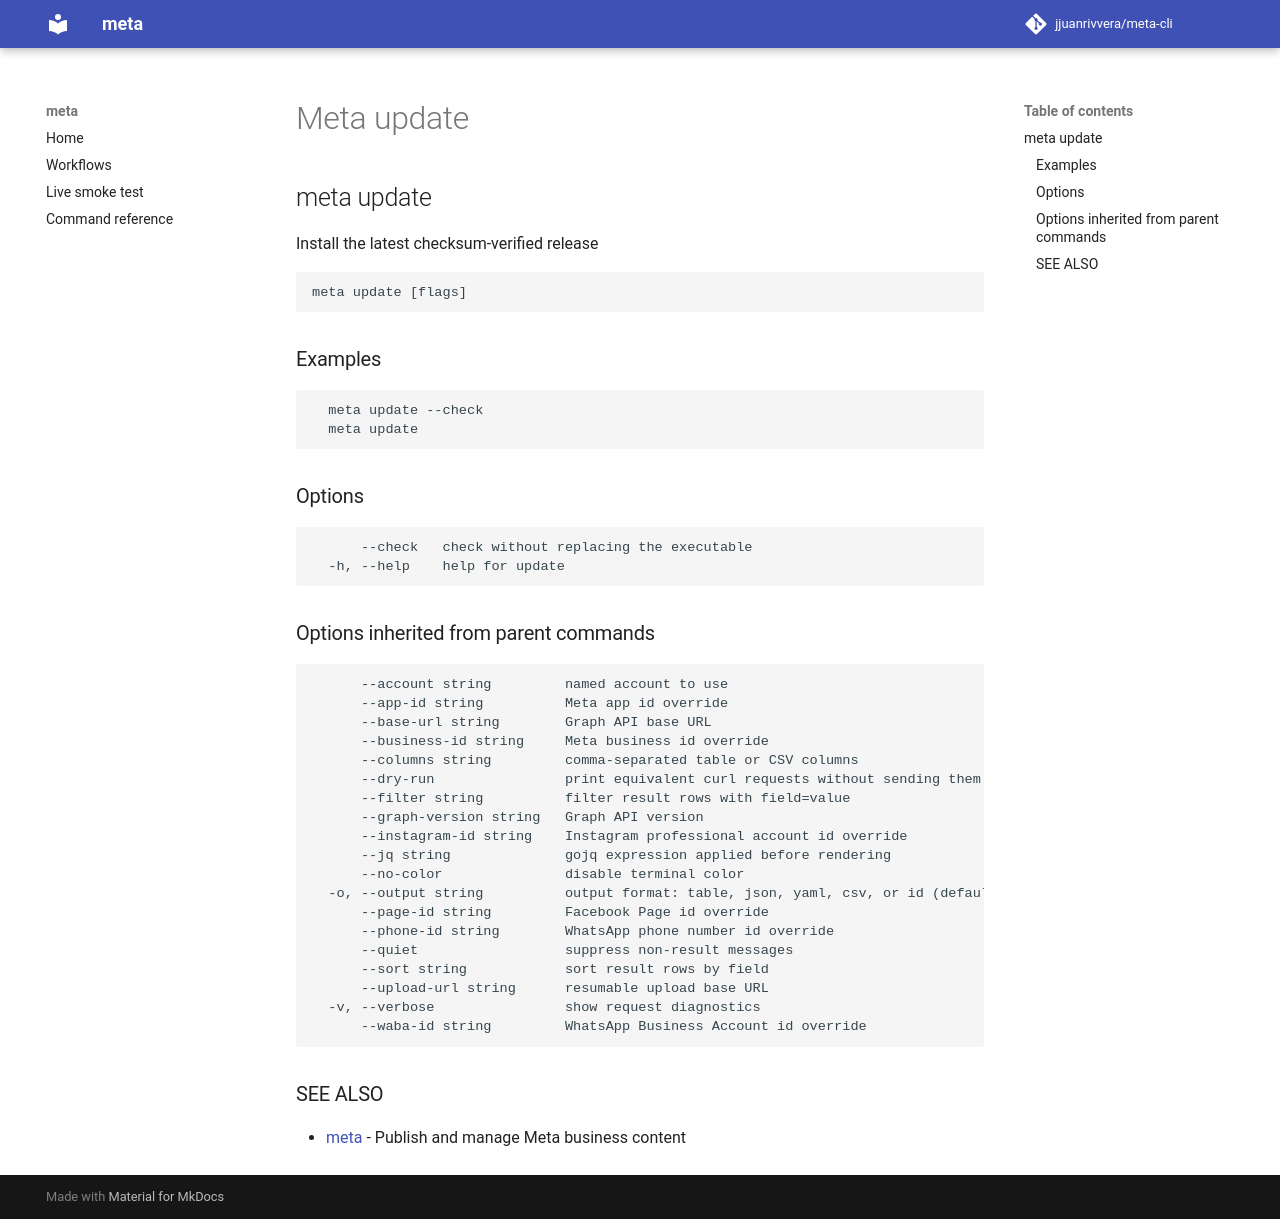

repository: jjuanrivvera/meta-cli · page: commands/meta_update/index.html · generator: mkdocs

## meta update

Install the latest checksum-verified release

```
meta update [flags]
```

### Examples

```
  meta update --check
  meta update
```

### Options

```
      --check   check without replacing the executable
  -h, --help    help for update
```

### Options inherited from parent commands

```
      --account string         named account to use
      --app-id string          Meta app id override
      --base-url string        Graph API base URL
      --business-id string     Meta business id override
      --columns string         comma-separated table or CSV columns
      --dry-run                print equivalent curl requests without sending them
      --filter string          filter result rows with field=value
      --graph-version string   Graph API version
      --instagram-id string    Instagram professional account id override
      --jq string              gojq expression applied before rendering
      --no-color               disable terminal color
  -o, --output string          output format: table, json, yaml, csv, or id (default "table")
      --page-id string         Facebook Page id override
      --phone-id string        WhatsApp phone number id override
      --quiet                  suppress non-result messages
      --sort string            sort result rows by field
      --upload-url string      resumable upload base URL
  -v, --verbose                show request diagnostics
      --waba-id string         WhatsApp Business Account id override
```

### SEE ALSO

* [meta](meta.md)	 - Publish and manage Meta business content
